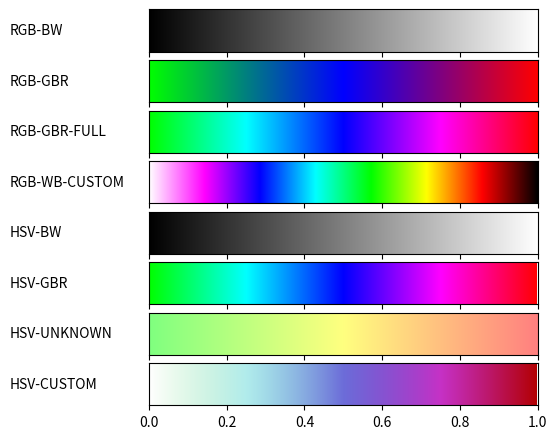

Python code for this plot:
#!/usr/bin/env python
# -*- coding: utf-8 -*-
from __future__ import division             # Division in Python 2.7
import matplotlib
matplotlib.use('Agg')                       # So that we can render files without GUI
import matplotlib.pyplot as plt
import math
from matplotlib import rc
import numpy as np

from matplotlib import colors

def plot_color_gradients(gradients, names):
    # For pretty latex fonts (commented out, because it does not work on some machines)
    #rc('text', usetex=True) 
    #rc('font', family='serif', serif=['Times'], size=10)
    rc('legend', fontsize=10)

    column_width_pt = 400         # Show in latex using \the\linewidth
    pt_per_inch = 72
    size = column_width_pt / pt_per_inch

    fig, axes = plt.subplots(nrows=len(gradients), sharex=True, figsize=(size, 0.75 * size))
    fig.subplots_adjust(top=1.00, bottom=0.05, left=0.25, right=0.95)


    for ax, gradient, name in zip(axes, gradients, names):
        # Create image with two lines and draw gradient on it
        img = np.zeros((2, 1024, 3))
        for i, v in enumerate(np.linspace(0, 1, 1024)):
            img[:, i] = gradient(v)

        im = ax.imshow(img, aspect='auto')
        im.set_extent([0, 1, 0, 1])
        ax.yaxis.set_visible(False)

        pos = list(ax.get_position().bounds)
        x_text = pos[0] - 0.25
        y_text = pos[1] + pos[3]/2.
        fig.text(x_text, y_text, name, va='center', ha='left', fontsize=10)

    fig.savefig('my-gradients.pdf')

def hsv2rgb(h, s, v):
    if s==0:
        return (v, v, v)
    else:
        hi = math.floor(h/60)
        f = h/60 - hi
        
        p = v *(1-s)
        
        q = v* (1 - s*f)
        
        t = v * (1 - s *(1 - f))
        if hi == 0:
            return v, t, p
        elif hi == 1:
            return q, v, p
        elif hi == 2:
            return p, v, t
        elif hi == 3:
            return p, q, v
        elif hi == 4:
            return t, p, v
        elif hi == 5:
            return v, p, q
        



def gradient_rgb_bw(v):

    return (v, v, v)


def gradient_rgb_gbr(v):
    if v<=0.5:
        z = 1 - v *2
        b = v * 2
        return (0, z, b)
    else:
        b = (1-v)*2
        r = 2* (v - 0.50)
        return (r,0, b)

def gradient_rgb_gbr_full(v):
    if v<=0.25:
        b = v*4
        return (0, 1, b)
    elif v<=0.5:
        g = 1 -  (v - 0.25) * 4
        return(0 , g, 1)
    elif v <=0.75:
        r = (v-0.5) * 4
        return (r, 0 , 1)
    else:
        b = 1 - (v - 0.75) *4
        return(1, 0, b)


def gradient_rgb_wb_custom(v):
    if v<= 0.1428:
        a = 1 - v * 7
        return (1, a, 1)
    elif v <= 0.2856:
        r = 1- (v-0.1428) *7
        return (r, 0, 1)
    elif v <= 0.4284:
        g = (v - 0.2856) * 7
        return (0, g, 1)
    elif v <= 0.5712:
        b = 1 - (v - 0.4284) *7
        return (0, 1, b)
    elif v < 0.714:
        r = (v- 0.5712) * 7
        return (r, 1, 0)
    elif v <= 0.8568:
        g = 1 - (v - 0.714) * 7
        return (1, g, 0)
    elif v <= 0.9996:
        z = 1 - (v - 0.8568) *7
        return (z, 0, 0)
    else:
        return (0,0,0)
def gradient_hsv_bw(v):
    return hsv2rgb(0, 0, v)


def gradient_hsv_gbr(v):
    s = 1
    v1 = 1
    h = 120+ v * (240)

    return hsv2rgb(h, s, v1)

def gradient_hsv_unknown(v):
    s = 0.5
    v1 = 1
    h = (360-(120+ v * (240)))/2
    return hsv2rgb(h, s, v1)


def gradient_hsv_custom(v):
    s = v
    v1 = (1 - v*0.3)
    h = (120+ v * (240))
    return hsv2rgb(h, s, v1)


if __name__ == '__main__':
    def toname(g):
        return g.__name__.replace('gradient_', '').replace('_', '-').upper()

    gradients = (gradient_rgb_bw, gradient_rgb_gbr, gradient_rgb_gbr_full, gradient_rgb_wb_custom,
                 gradient_hsv_bw, gradient_hsv_gbr, gradient_hsv_unknown, gradient_hsv_custom)

    plot_color_gradients(gradients, [toname(g) for g in gradients])
